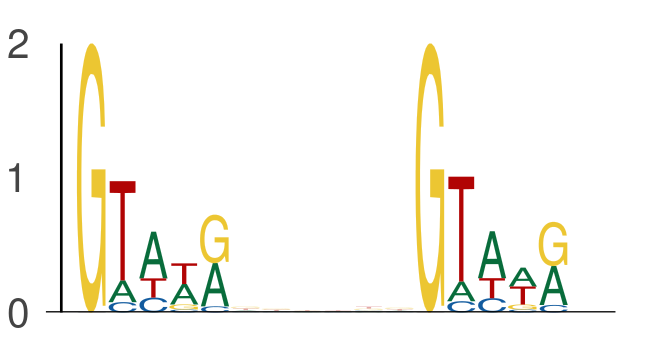

Data behind this chart, as committed beside it:
seq_index, start_position, end_position, is_reversed_complement
5974, 33, 38, 0
5974, 44, 49, 0
4356, 41, 46, 0
4356, 52, 57, 0
843, 65, 70, 0
843, 76, 81, 0
6974, 38, 43, 0
6974, 49, 54, 0
1895, 43, 48, 0
1895, 54, 59, 0
437, 47, 52, 0
437, 58, 63, 0
6221, 67, 72, 0
6221, 78, 83, 0
7292, 23, 28, 0
7292, 34, 39, 0
157, 67, 72, 0
157, 78, 83, 0
7114, 36, 41, 0
7114, 47, 52, 0
2712, 48, 53, 0
2712, 59, 64, 0
1044, 36, 41, 0
1044, 47, 52, 0
3791, 56, 61, 0
3791, 67, 72, 0
3051, 43, 48, 0
3051, 54, 59, 0
1718, 13, 18, 0
1718, 24, 29, 0
3191, 52, 57, 0
3191, 63, 68, 0
1641, 10, 15, 0
1641, 21, 26, 0
1078, 67, 72, 0
1078, 78, 83, 0
5670, 6, 11, 0
5670, 17, 22, 0
5810, 66, 71, 0
5810, 77, 82, 0
2162, 10, 15, 0
2162, 21, 26, 0
4399, 23, 28, 0
4399, 34, 39, 0
7006, 56, 61, 0
7006, 67, 72, 0
3696, 25, 30, 0
3696, 36, 41, 0
5476, 10, 15, 0
5476, 21, 26, 0
2080, 16, 21, 0
2080, 27, 32, 0
6657, 18, 23, 0
6657, 29, 34, 0
3351, 63, 68, 0
3351, 74, 79, 0
2311, 12, 17, 0
2311, 23, 28, 0
2012, 49, 54, 0
2012, 60, 65, 0
... 930 more rows
